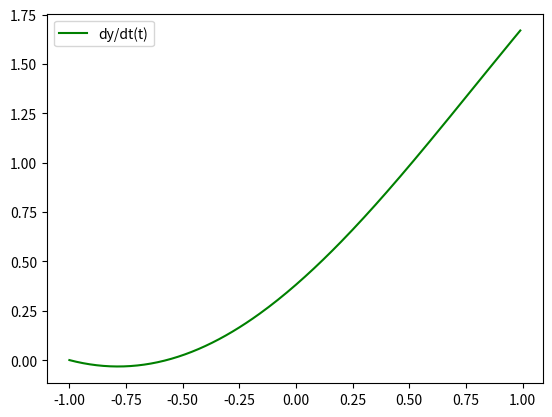

Write Python code to recreate this figure.
import numpy as np
from scipy.integrate import odeint
import matplotlib.pyplot as plt

x = np.arange(-1, 1, 0.01)

def diff_func(z, x):
    y, omega = z

    dy_dt = omega
    domega_dt = np.sin(x) + np.cos(x)

    return dy_dt, domega_dt

y_0 = 3
omega_0 = 0

z0 = y_0, omega_0

sol = odeint(diff_func, z0, x)

plt.plot(x, sol[:, 1], "g", label="dy/dt(t)")
plt.legend()
plt.savefig("task3.png")
